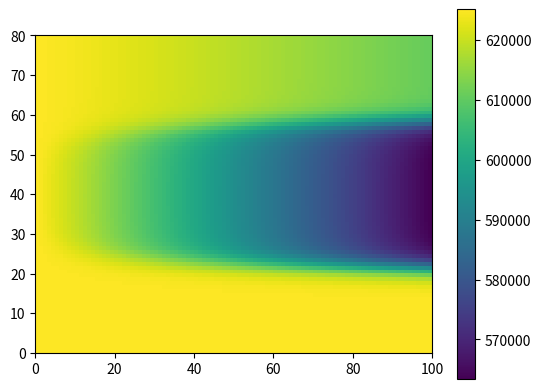

Here is the Python script that generated this plot:

import matplotlib.pyplot as plt
import numpy as np
from scipy.linalg import solve
from matplotlib.pyplot import imshow


#eq : e_0 e_r ( d2 E / dx dt - u E d2E / d2x ) + e u (N_d - N_A)( 1 - e^( - s I_em t ) dE/dx + e u (N_d - N_a) t * e^(-s I_em t) dIem / dx E = 0

#CI
#E(x, t) = E_ext lim x -> +infty 
#E(x, 0) = E_ext

Temps = 100e-9
X = 1e-6 * 100

n_X = 80
n_T = 100
dx = X/n_X
l2 = X/2
dt = 1e-9
eps_0 = 8.85e-12
eps_r = 55
nu = 6e-7
s = 3e-2
e = 1.602e-19
N_d = 3.2e21
N_a = 9e20
a_0 = 1e-5
Ext = 2500/(4e-3)


E_final = Ext*np.ones([n_X, n_T])

P = np.zeros([n_X,n_X])

E = np.zeros([n_X,1])
Eprime = np.zeros([n_X,1])

BB = np.zeros([n_X,1])

coef_N = e*nu* (N_d - N_a)
coef_Ns = coef_N*s

inv_dx = 1/dx
inv_dt = 1/dt

eps_tot = eps_0*eps_r
eps_tot_nu = -eps_tot*nu

eps_tot_invdt = eps_tot*inv_dt

def Intensity(x):
	inv = -1/(a_0*a_0)
	b = (x - l2)
	return 1e11*np.exp(inv*b*b)

def f(i,j): 
	return 1 - np.exp(- s * Intensity(dx*i) * j * dt)

def g(i,j):
	x_i = dx*i
	t_j = dt*j
	I = Intensity(x_i)
	I_1 = Intensity(x_i - dx)
	return t_j * np.exp( - s * I * t_j) * (I - I_1) *inv_dx
	

def A(i,j):
	return eps_tot_nu*E_final[i][j]

def C(i,j):
	return coef_N * f(i,j)

def D(i,j):
	return coef_Ns * g(i,j)
	
	
def a(i,j):
	return inv_dx*(A(i,j)*inv_dx - eps_tot_invdt - C(i,j))

def b(i,j):
	return inv_dx*(- 2*A(i,j)*inv_dx + eps_tot_invdt + C(i,j)) + D(i,j)

def c(i,j):
	return A(i,j)*inv_dx*inv_dx

def d(i,j):
	return eps_tot_invdt * inv_dx * (- E_final[i][j-1] + E_final[i-1][j-1])

def update_P(P):
	for k in range(n_X-1):
		P[k][k] = b(k,j)
		P[k+1][k] = a(k,j)
		P[k][k+1] = c(k,j)
	P[n_X-1][n_X-1] = b(n_X-1,j)
	return P

def update_B(BB):
	#k for X
	for k in range(1,n_X-1):
		BB[k][0] = - d(k,j)
	BB[0][0] = -(a(0,j) * Ext + d(0,j))
	BB[n_X-1][0] = -(c(n_X-1,j) * Ext + d(n_X-1,j))
	return BB

def update_Efinal(H,j):
	E_final[:,j] = H[:,0]
	return E_final


def verify_E(E):
	return np.where(E < 0, 0, E) 

error = 1e-5

#Init
j = 0


P = update_P(P)
BB = update_B(BB)


for j in range(1,n_T):
	#Init 0
	Eprime = np.zeros([n_X,1])
	E = solve(P,BB)
	E = verify_E(E)
	E_final = update_Efinal(E,j)
	P = update_P(P)
	BB = update_B(BB)
	#print(j)
	while np.linalg.norm(Eprime - E) > error:
		#print(np.linalg.norm(Eprime - E))
		Eprime = E
		E = solve(P,BB)
		E = verify_E(E)
		E_final = update_Efinal(E,j)
		P = update_P(P)
		BB = update_B(BB)	
	E = update_Efinal(E,j)


imshow(E_final,extent=[0,n_T,0,n_X])
plt.colorbar()
plt.show()

	













